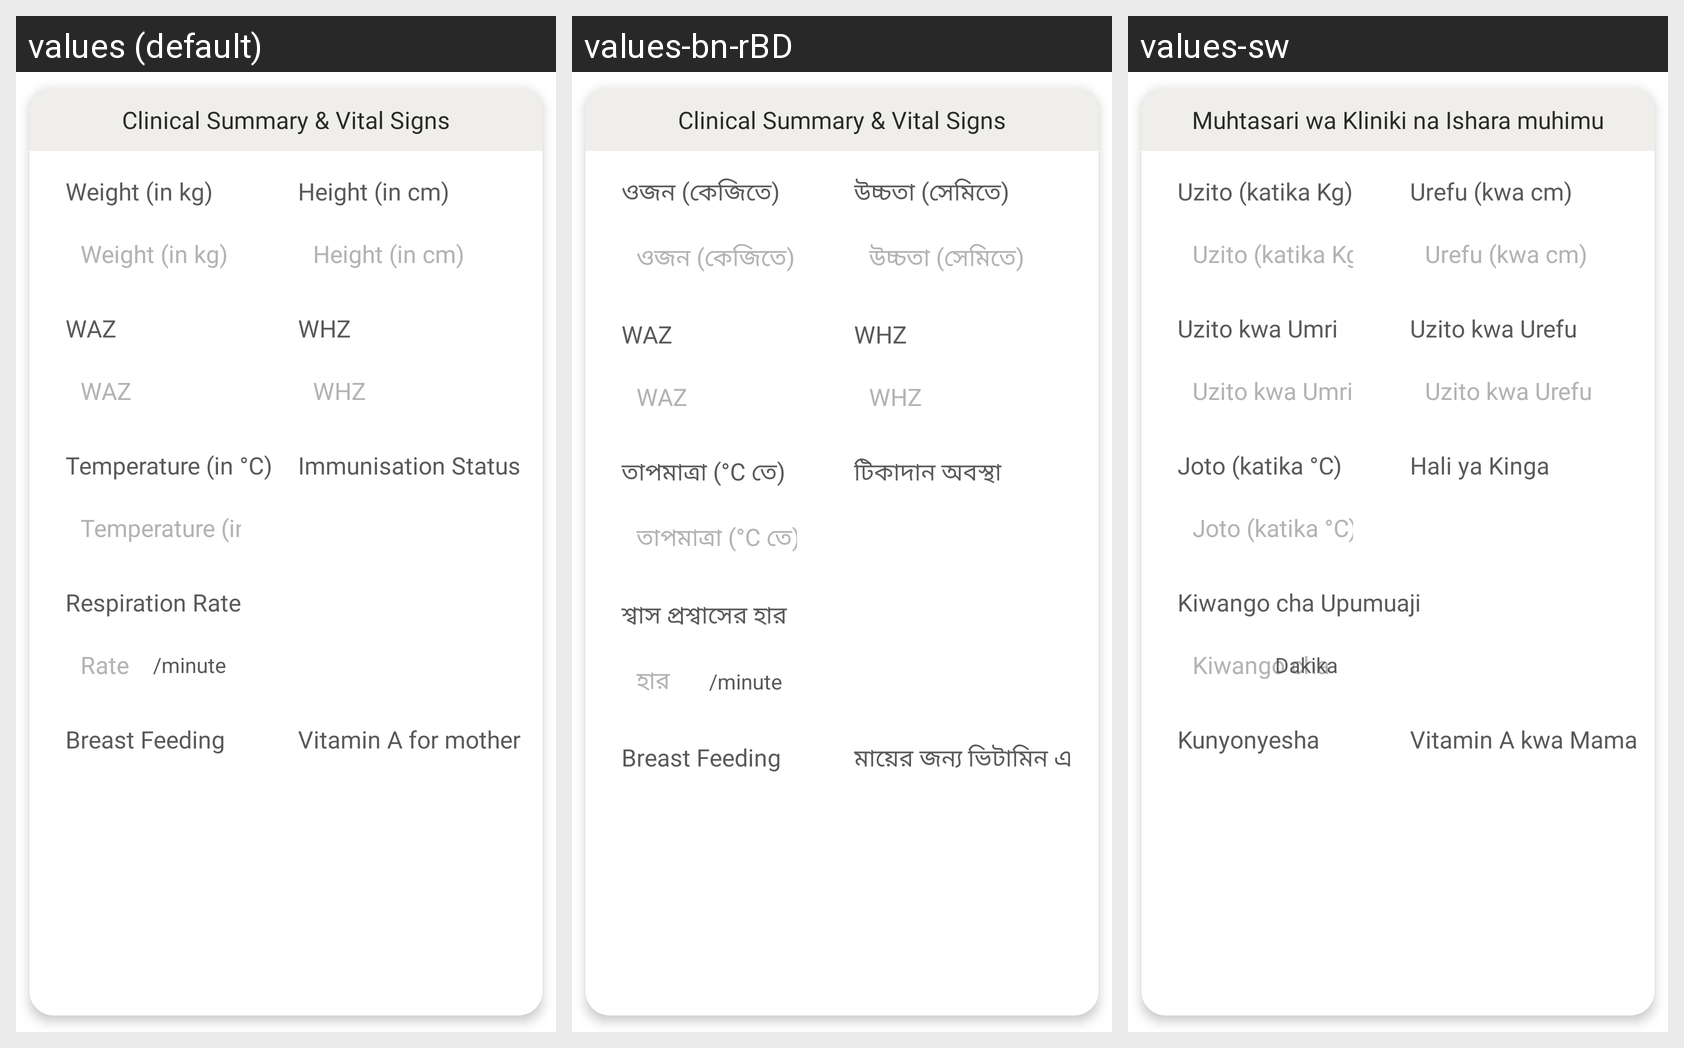

For this localized Android screen grid, give each drawn string resource with its value in every locale shown.
Android screen res/layout/fragment_clinical_summary.xml rendered under 3 locales, left to right: values (default), values-bn-rBD, values-sw. Device: Nexus 5 (rendered at 1080×1920; each locale shown at half size, 540×960, under a caption strip naming it); theme Theme.Spice_sl_mobile.
Strings drawn on this screen, with the default value and each locale's value (text and hints the layout hard-codes, and strings that could not be matched under every locale, appear in the picture but are not listed):

title_clinical_summary_vital_signs
  values: Clinical Summary & Vital Signs
  values-bn-rBD: Clinical Summary & Vital Signs
  values-sw: Muhtasari wa Kliniki na Ishara muhimu

weight_in_kg
  values: Weight (in kg)
  values-bn-rBD: ওজন (কেজিতে)
  values-sw: Uzito (katika Kg)

waz
  values: WAZ
  values-bn-rBD: WAZ
  values-sw: Uzito kwa Umri

temperature_in_c
  values: Temperature (in °C)
  values-bn-rBD: তাপমাত্রা (°C তে)
  values-sw: Joto (katika °C)

respiration_rate
  values: Respiration Rate
  values-bn-rBD: শ্বাস প্রশ্বাসের হার
  values-sw: Kiwango cha Upumuaji

rate
  values: Rate
  values-bn-rBD: হার
  values-sw: Kiwango cha

minute_slash
  values: /minute
  values-bn-rBD: /minute
  values-sw: Dakika

height_in_cm
  values: Height (in cm)
  values-bn-rBD: উচ্চতা (সেমিতে)
  values-sw: Urefu (kwa cm)

whz
  values: WHZ
  values-bn-rBD: WHZ
  values-sw: Uzito kwa Urefu

immunisation_status
  values: Immunisation Status
  values-bn-rBD: টিকাদান অবস্থা
  values-sw: Hali ya Kinga

breast_feeding
  values: Breast Feeding
  values-bn-rBD: Breast Feeding
  values-sw: Kunyonyesha

vitamin_a_for_mother
  values: Vitamin A for mother
  values-bn-rBD: মায়ের জন্য ভিটামিন এ
  values-sw: Vitamin A kwa Mama
